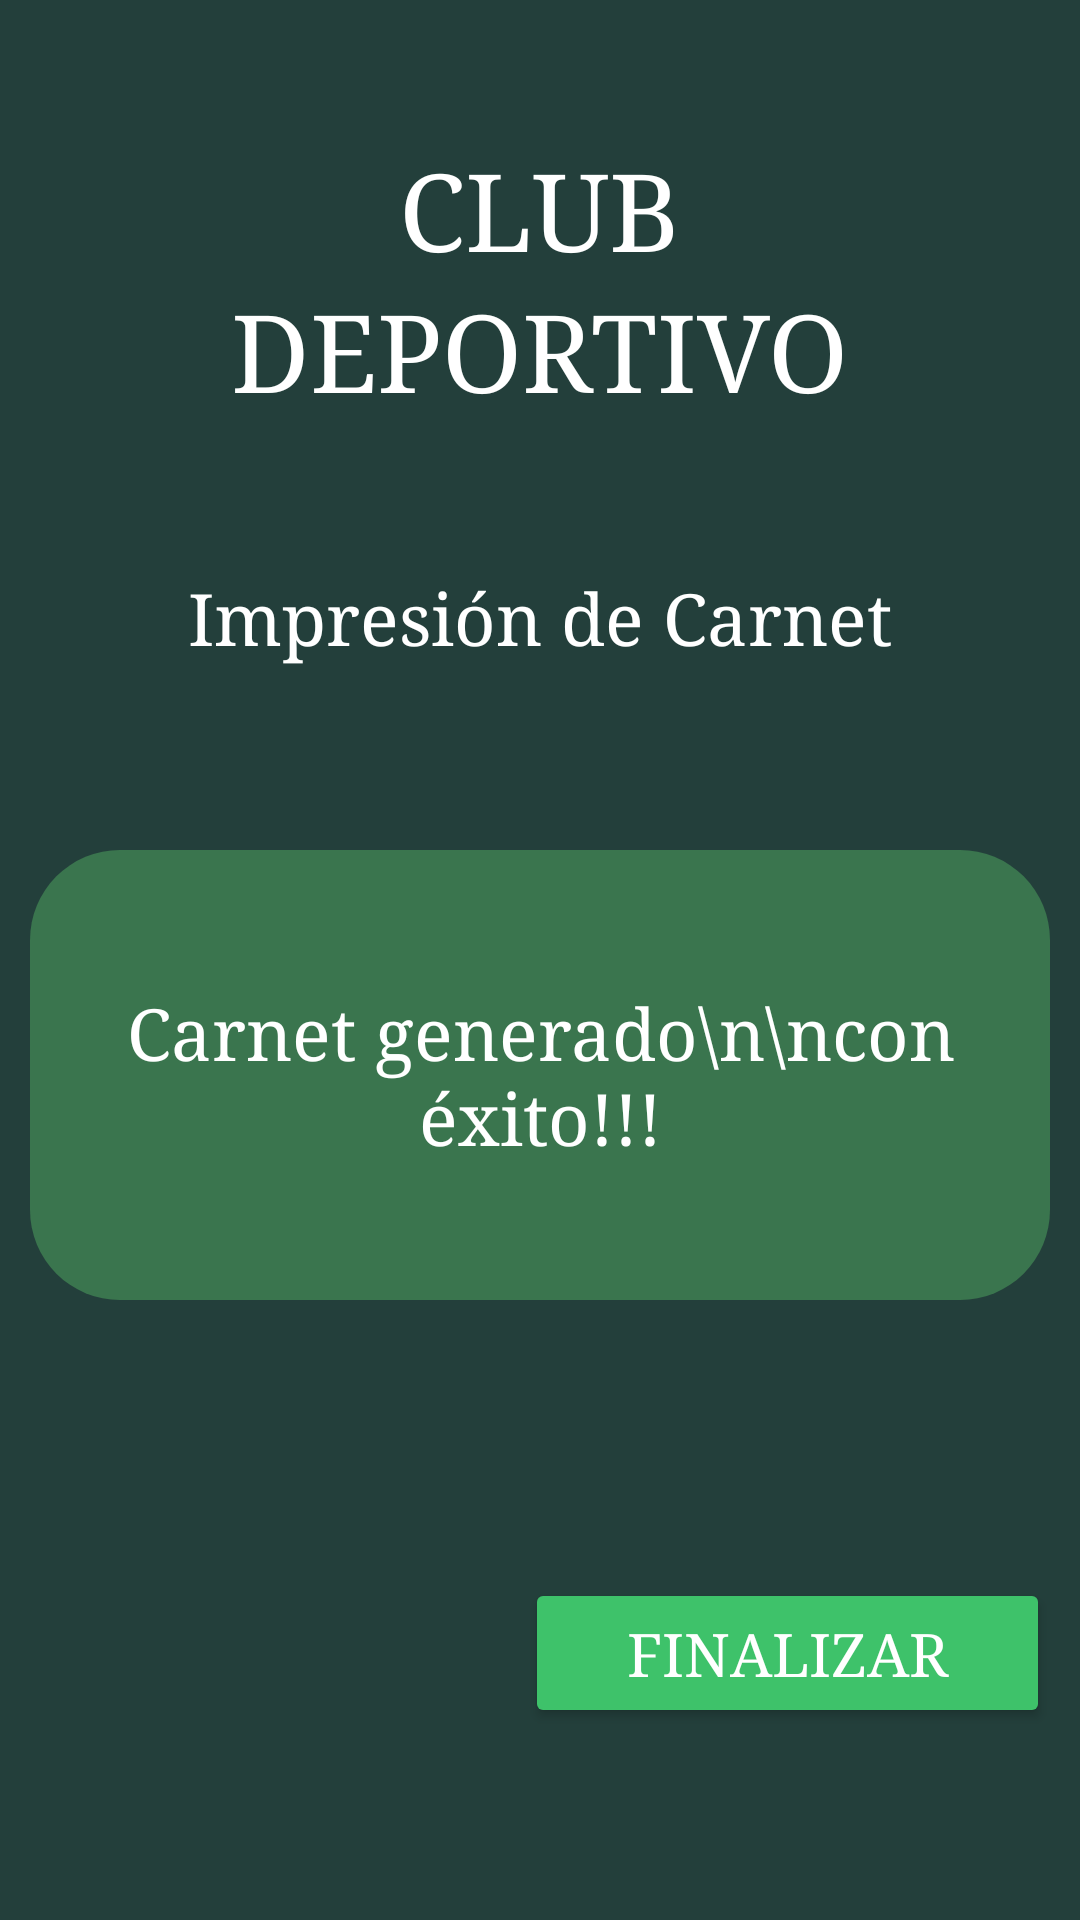

This screen was rendered from an Android layout file. Write that file and the resources it references.
<!-- AndroidManifest.xml: application theme Theme.Club -->
<!-- res/layout/activity_carnet.xml -->
<?xml version="1.0" encoding="utf-8"?>
<LinearLayout xmlns:android="http://schemas.android.com/apk/res/android"
    android:layout_width="match_parent"
    android:layout_height="match_parent"
    android:background="#233F3B"
    android:orientation="vertical">

    
    <LinearLayout
        android:layout_width="match_parent"
        android:layout_height="wrap_content"
        android:layout_weight="1"
        android:orientation="vertical">

        <Space
            android:layout_width="match_parent"
            android:layout_height="46dp" />

        <TextView
            android:layout_width="wrap_content"
            android:layout_height="wrap_content"
            android:layout_gravity="center"
            android:fontFamily="serif"
            android:text="CLUB"
            android:textColor="#FFFFFF"
            android:textSize="36dp" />

        <TextView
            android:layout_width="wrap_content"
            android:layout_height="wrap_content"
            android:layout_gravity="center"
            android:fontFamily="serif"
            android:text="DEPORTIVO"
            android:textColor="#FFFFFF"
            android:textSize="36dp" />

        <Space
            android:layout_width="match_parent"
            android:layout_height="50dp" />

        <TextView
            android:layout_width="wrap_content"
            android:layout_height="wrap_content"
            android:layout_gravity="center"
            android:fontFamily="serif"
            android:text="Impresión de Carnet"
            android:textColor="#FFFFFF"
            android:textSize="24dp" />

        <Space
            android:layout_width="match_parent"
            android:layout_height="62dp" />

        <TextView
            android:id="@+id/txtNroSocio"
            android:layout_width="match_parent"
            android:layout_height="150dp"
            android:layout_marginHorizontal="10dp"
            android:background="@drawable/ed_txt_redondo_selector"
            android:gravity="center"
            android:textAlignment="center"
            android:text="Carnet generado\n\ncon éxito!!!"
            android:fontFamily="serif"
            android:textColor="#FFFFFF"
            android:textSize="24dp" />

    </LinearLayout>

    
    <LinearLayout
        android:layout_width="match_parent"
        android:layout_height="114dp"
        android:orientation="horizontal">

        <Space
            android:layout_width="wrap_content"
            android:layout_height="wrap_content"
            android:layout_weight="1"/>

        <Button
            android:id="@+id/btnFinalizar"
            android:layout_width="175dp"
            android:layout_height="50dp"
            android:layout_marginRight="10dp"
            android:backgroundTint="#3ec26a"
            android:fontFamily="serif"
            android:insetTop="0dp"
            android:insetBottom="0dp"
            android:padding="0dp"
            android:text="Finalizar"
            android:textColor="#ffffff"
            android:textSize="20dp" />

    </LinearLayout>

</LinearLayout>
<!-- resources referenced by this layout -->
<resources>
  <!-- drawable ed_txt_redondo_selector (drawable) -->
  <?xml version="1.0" encoding="utf-8"?>
  <selector xmlns:android="http://schemas.android.com/apk/res/android">
      <item android:state_focused="true" android:drawable="@drawable/edit_text_redondeado"/>
      <item android:state_pressed="true" android:drawable="@drawable/edit_text_redondeado"/>
      <item android:state_checked="true" android:drawable="@drawable/edit_text_redondeado"/>
      <item android:drawable="@drawable/edit_text_redondeado"/>
  </selector>
  <style name="Theme.Club" parent="Base.Theme.Club" />
  <!-- drawable edit_text_redondeado (drawable) -->
  <?xml version="1.0" encoding="utf-8"?>
  <shape xmlns:android="http://schemas.android.com/apk/res/android">
      <corners android:radius="30dp"/>
      <solid android:color="@color/btnVerdeApagado"/>
      <stroke android:width="0dp"
              android:color="@color/btnVerdeApagado"/>
  </shape>
  <style name="Base.Theme.Club" parent="Theme.Material3.DayNight.NoActionBar">
          
          
      </style>
  <color name="btnVerdeApagado">#3A754E</color>
</resources>
